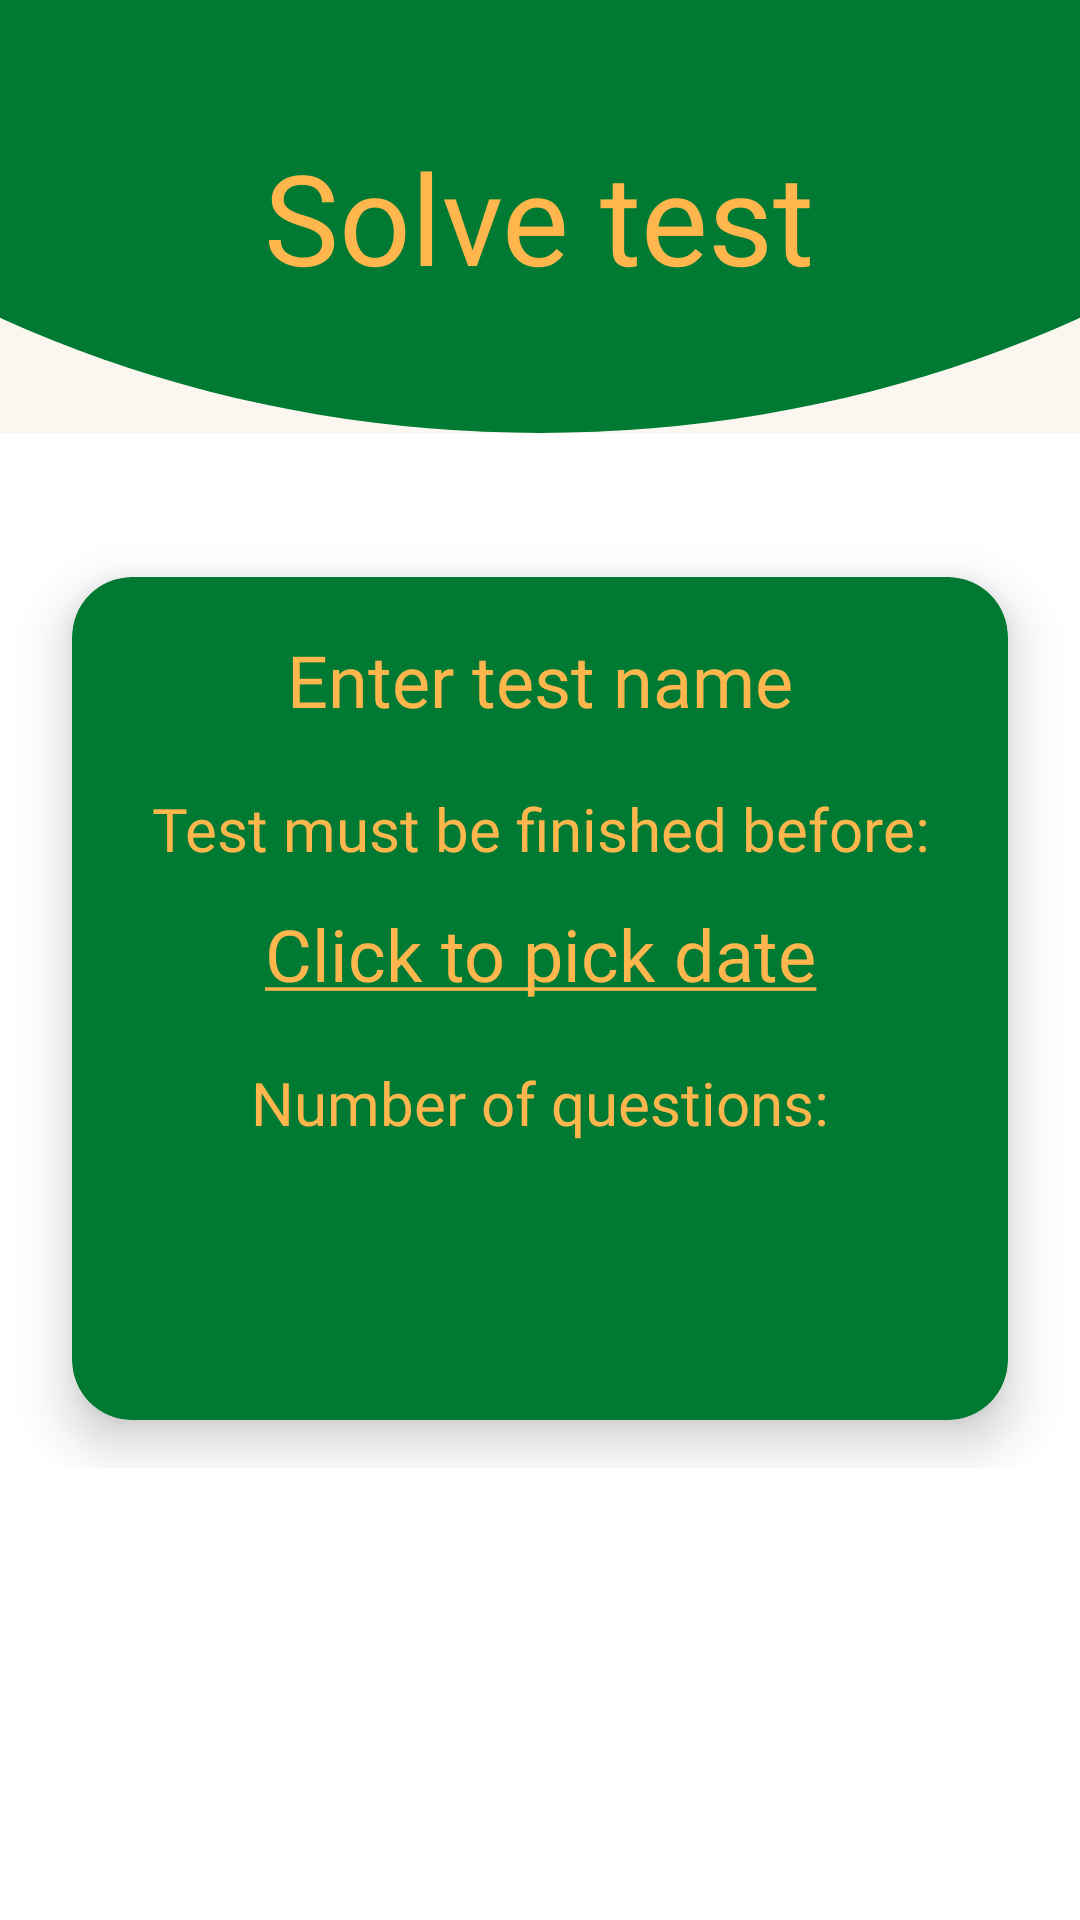

Here is an Android app screen rendered from its layout file. Give the layout XML and the strings, colors and styles it references.
<!-- AndroidManifest.xml: application theme Quizer -->
<!-- res/layout/fragment_solve_test_base.xml -->
<?xml version="1.0" encoding="utf-8"?>
<androidx.constraintlayout.widget.ConstraintLayout
    xmlns:android="http://schemas.android.com/apk/res/android"
    xmlns:app="http://schemas.android.com/apk/res-auto"
    android:layout_width="match_parent"
    android:layout_height="match_parent">

    <LinearLayout
        android:layout_width="match_parent"
        android:layout_height="wrap_content"
        android:orientation="vertical"
        app:layout_constraintEnd_toEndOf="parent"
        app:layout_constraintStart_toStartOf="parent"
        app:layout_constraintTop_toTopOf="parent">

        <RelativeLayout
            android:layout_width="match_parent"
            android:layout_height="wrap_content"
            android:layout_marginBottom="8dp"
            android:background="@drawable/home_panel_background"
            android:gravity="center"
            android:paddingTop="40dp"
            android:paddingBottom="48dp">

            <TextView
                android:id="@+id/header_text_view"
                android:layout_width="wrap_content"
                android:layout_height="wrap_content"
                android:layout_centerInParent="true"
                android:fontFamily="@font/lato_bold"
                android:text="@string/label_solve_test"
                android:textColor="@color/sandish"
                android:textSize="42sp" />

        </RelativeLayout>

        <androidx.cardview.widget.CardView
            android:id="@+id/account_name_card_view"
            android:layout_width="match_parent"
            android:layout_height="wrap_content"
            android:layout_marginLeft="24dp"
            android:layout_marginTop="40dp"
            android:layout_marginRight="24dp"
            android:layout_marginBottom="16dp"
            app:cardBackgroundColor="@color/green_dark"
            app:cardCornerRadius="20dp"
            app:cardElevation="10dp">

            <LinearLayout
                android:layout_width="match_parent"
                android:layout_height="match_parent"
                android:orientation="vertical">

                <TextView
                    android:id="@+id/test_name_text_view"
                    android:layout_width="match_parent"
                    android:layout_height="wrap_content"
                    android:layout_marginTop="18dp"
                    android:layout_marginBottom="20dp"
                    android:fontFamily="@font/lato"
                    android:gravity="center"
                    android:text="@string/prompt_create_test_name"
                    android:textColor="@color/sandish"
                    android:textSize="24sp" />

                <TextView
                    android:id="@+id/textView3"
                    android:layout_width="match_parent"
                    android:layout_height="wrap_content"
                    android:fontFamily="@font/lato"
                    android:gravity="center"
                    android:text="@string/prompt_solve_test_date"
                    android:textColor="@color/sandish"
                    android:textSize="20sp" />

                <TextView
                    android:id="@+id/test_deadline_text_view"
                    android:layout_width="match_parent"
                    android:layout_height="wrap_content"
                    android:layout_marginTop="12dp"
                    android:layout_marginBottom="20dp"
                    android:fontFamily="@font/lato"
                    android:gravity="center"
                    android:text="@string/prompt_pick_test_date_hint"
                    android:textColor="@color/sandish"
                    android:textSize="24sp" />

                <TextView
                    android:id="@+id/textView15"
                    android:layout_width="match_parent"
                    android:layout_height="wrap_content"
                    android:fontFamily="@font/lato"
                    android:gravity="center"
                    android:text="@string/prompt_solve_test_num_questions"
                    android:textColor="@color/sandish"
                    android:textSize="20sp" />

                <TextView
                    android:id="@+id/test_num_questions_text_view"
                    android:layout_width="match_parent"
                    android:layout_height="wrap_content"
                    android:layout_marginTop="12dp"
                    android:layout_marginBottom="16dp"
                    android:fontFamily="@font/lato"
                    android:gravity="center"
                    android:textColor="@color/sandish"
                    android:textSize="24sp" />

                <LinearLayout
                    android:layout_width="match_parent"
                    android:layout_height="match_parent"
                    android:layout_margin="16dp"
                    android:orientation="horizontal">

                    <Button
                        android:id="@+id/cancel_button"
                        style="@style/Widget.MaterialComponents.ExtendedFloatingActionButton"
                        android:layout_width="0dp"
                        android:layout_height="wrap_content"
                        android:layout_margin="8dp"
                        android:layout_weight="1"
                        android:background="@drawable/accent_rounded_background"
                        android:fontFamily="@font/lato_bold"
                        android:text="@string/action_course_cancel"
                        android:textAllCaps="false"
                        android:textColor="#fff"
                        android:textSize="24sp"
                        android:visibility="gone" />

                    <Button
                        android:id="@+id/begin_button"
                        style="@style/Widget.MaterialComponents.ExtendedFloatingActionButton"
                        android:layout_width="0dp"
                        android:layout_height="wrap_content"
                        android:layout_margin="8dp"
                        android:layout_weight="1"
                        android:background="@drawable/accent_rounded_background"
                        android:fontFamily="@font/lato_bold"
                        android:text="@string/action_test_begin"
                        android:textAllCaps="false"
                        android:textColor="#fff"
                        android:textSize="24sp"
                        android:visibility="gone" />
                </LinearLayout>

            </LinearLayout>
        </androidx.cardview.widget.CardView>
    </LinearLayout>

</androidx.constraintlayout.widget.ConstraintLayout>
<!-- resources referenced by this layout -->
<resources>
  <color name="green_dark">#007a33</color>
  <color name="sandish">#ffb74d</color>
  <!-- drawable accent_rounded_background (drawable) -->
  <?xml version="1.0" encoding="utf-8"?>
  <shape xmlns:android="http://schemas.android.com/apk/res/android"
      android:shape="rectangle">
  
      <solid android:color="@color/orange" />
  
      <corners android:radius="30dp" />
  
      <padding
          android:left="10dp"
          android:top="10dp"
          android:right="10dp"
          android:bottom="10dp" >
  
      </padding>
  </shape>
  <!-- drawable home_panel_background (drawable) -->
  <?xml version="1.0" encoding="utf-8"?>
  <layer-list  xmlns:android="http://schemas.android.com/apk/res/android">
      <item>
          <shape android:shape="rectangle">
              <solid android:color="@color/white" />
          </shape>
      </item>
      <item
          android:left="-200dp"
          android:right="-200dp"
          android:top="-500dp">
          <shape
              android:layout_width="wrap_content"
              android:layout_height="wrap_content"
              android:shape="oval">
  
              <solid android:color="@color/green_dark" />
          </shape>
      </item>
  </layer-list>
  <string name="action_course_cancel">Cancel</string>
  <string name="action_test_begin">Begin</string>
  <string name="label_solve_test">Solve test</string>
  <string name="prompt_create_test_name">Enter test name</string>
  <string name="prompt_pick_test_date_hint"><u>Click to pick date</u></string>
  <string name="prompt_solve_test_date">Test must be finished before:</string>
  <string name="prompt_solve_test_num_questions">Number of questions:</string>
  <style name="Quizer" parent="Theme.MaterialComponents.DayNight.NoActionBar">
          
          <item name="colorPrimary">@color/green_dark</item>
          <item name="colorPrimaryVariant">@color/green_light</item>
          <item name="colorOnPrimary">@color/white</item>
          
          <item name="colorSecondary">@color/orange</item>
          <item name="colorSecondaryVariant">@color/sandish</item>
          <item name="colorOnSecondary">@color/white</item>
          
          <item name="android:statusBarColor" tools:targetApi="l">?attr/colorPrimaryVariant</item>
          
      </style>
  <color name="orange">#d67601</color>
  <color name="white">#fbf7f0</color>
  <color name="green_light">#33955c</color>
</resources>
